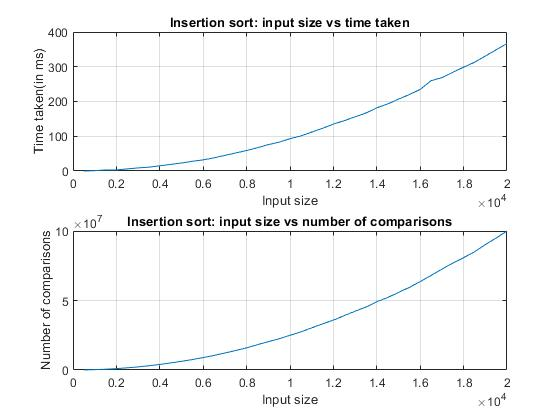

Source data for this figure (header and first rows):
500, 0, 62504
1000, 1.002, 252276
1500, 2.997, 558833
2000, 2.998, 986009
2500, 5.996, 1566172
3000, 8.994, 2249744
3500, 10.99, 3070349
4000, 14.99, 4011436
4500, 18.99, 5113622
5000, 22.99, 6264404
5500, 27.98, 7549306
6000, 31.98, 8977130
6500, 37.98, 10544925
7000, 44.97, 12258178
7500, 51.97, 14067177
8000, 58.96, 15946518
8500, 66.96, 18260387
9000, 75.95, 20424761
9500, 82.95, 22536157
10000, 92.94, 25024794
10500, 100.9, 27451229
11000, 111.9, 30408918
11500, 122.9, 33254384
12000, 134.9, 35978351
12500, 144.9, 39210677
13000, 155.9, 42427950
13500, 166.9, 45393733
14000, 181.9, 49226538
14500, 192.9, 52271504
15000, 206.9, 55944433
15500, 219.9, 59565407
16000, 234.9, 63765816
16500, 259.8, 68169378
17000, 268.8, 72734558
17500, 283.8, 77094519
18000, 298.8, 80996104
18500, 312.8, 85236663
19000, 330.8, 90420891
19500, 348.8, 95187382
20000, 366.8, 100234626
